2-way image classification set "dataset" from GitHub (l33klin/tensorflow_image_claadifier_demo); label vocabulary: bite, no bite.

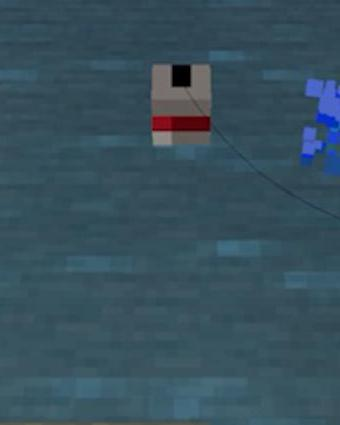
Label: no bite

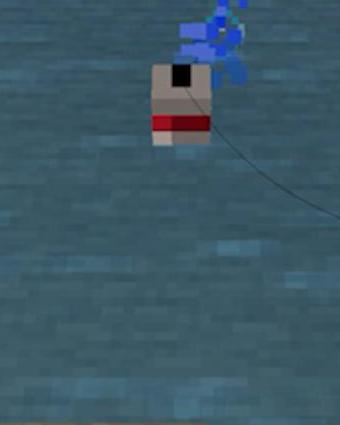
Label: no bite

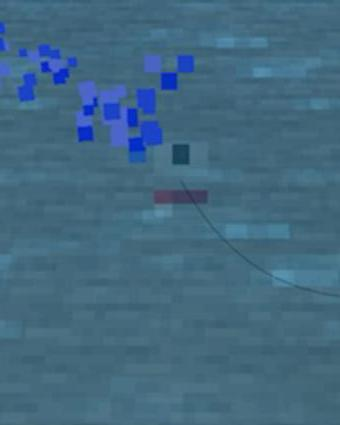
Label: bite

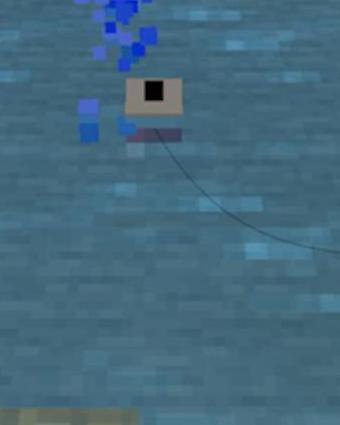
Label: bite

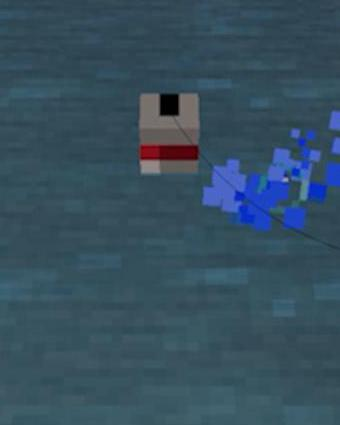
Label: no bite

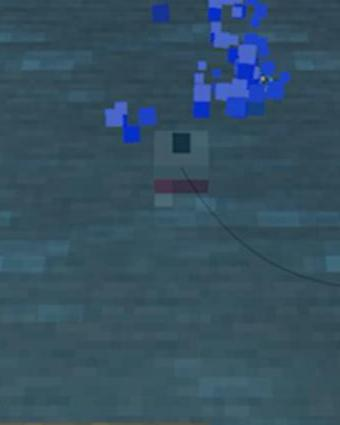
Label: bite
